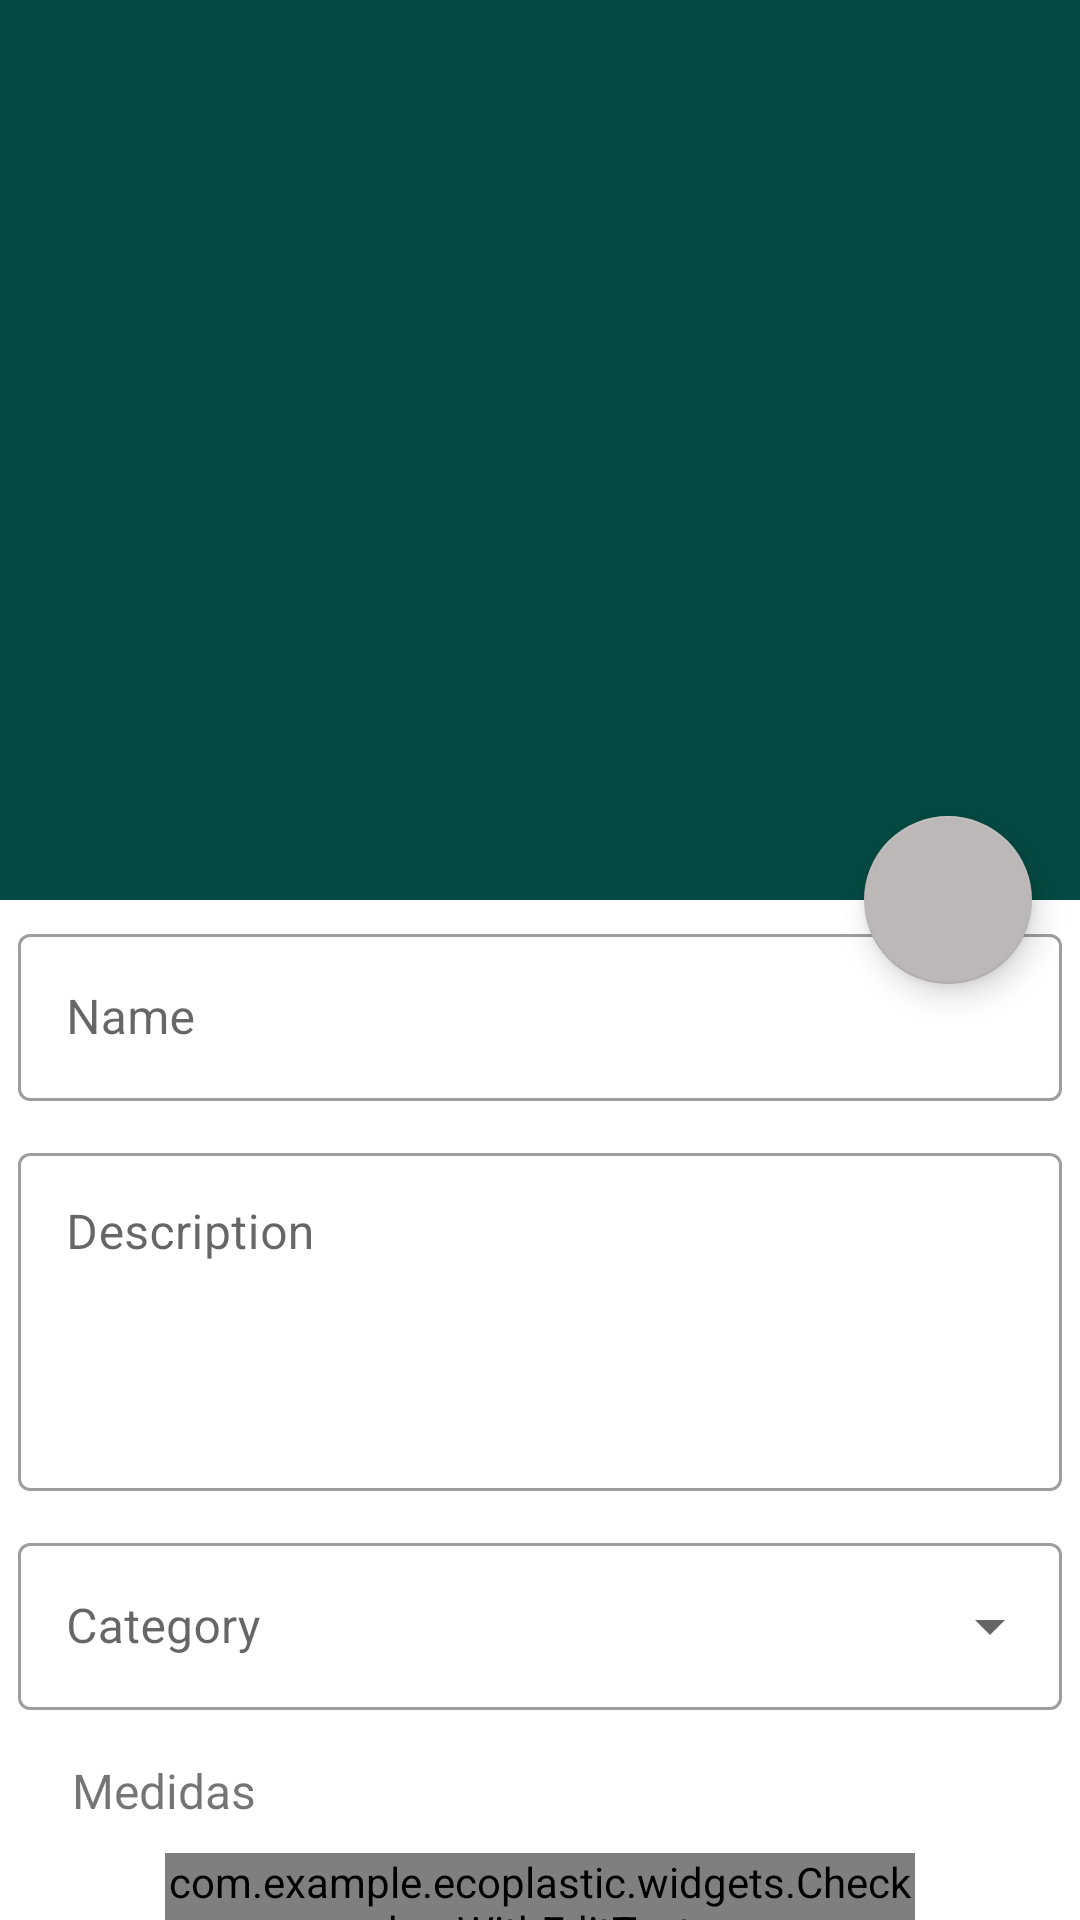

Produce the Android XML layout that renders to this screen, including the resource entries it uses.
<!-- AndroidManifest.xml: application theme Theme.EcoPlastic -->
<!-- res/layout/fragment_create_element.xml -->
<?xml version="1.0" encoding="utf-8"?>
<androidx.coordinatorlayout.widget.CoordinatorLayout
    xmlns:android="http://schemas.android.com/apk/res/android"
    xmlns:app="http://schemas.android.com/apk/res-auto"
    xmlns:tools="http://schemas.android.com/tools"
    xmlns:custom="http://schemas.android.com/apk/res-auto"
    android:layout_width="match_parent"
    android:layout_height="match_parent"
    tools:context=".fragments.FragmentCreateElement">

    <androidx.core.widget.NestedScrollView
        android:id="@+id/nestedScrollView"
        android:layout_width="match_parent"
        android:layout_height="wrap_content"
        >

        <LinearLayout
            android:id="@+id/create_element_container"
            android:layout_width="match_parent"
            android:layout_height="wrap_content"
            android:layout_marginBottom="60dp"
            android:orientation="vertical">

            <ImageView
                android:id="@+id/create_element_image"
                android:layout_width="match_parent"
                android:layout_height="300dp"
                android:background="@color/green_normal"
                android:src="@drawable/ic_baseline_image_24"
                />

            <com.google.android.material.textfield.TextInputLayout
                style="@style/Widget.MaterialComponents.TextInputLayout.OutlinedBox"
                android:layout_width="match_parent"
                android:layout_height="wrap_content"
                android:layout_margin="6dp"
                android:hint="@string/create_element_name">

                <com.google.android.material.textfield.TextInputEditText
                    android:id="@+id/create_element_name"
                    android:layout_width="match_parent"
                    android:layout_height="wrap_content"
                    android:inputType="text" />
            </com.google.android.material.textfield.TextInputLayout>

            <com.google.android.material.textfield.TextInputLayout
                style="@style/Widget.MaterialComponents.TextInputLayout.OutlinedBox"
                android:layout_width="match_parent"
                android:layout_height="wrap_content"
                android:layout_margin="6dp"
                android:hint="@string/create_element_description">

                <com.google.android.material.textfield.TextInputEditText
                    android:id="@+id/create_element_description"
                    android:layout_width="match_parent"
                    android:layout_height="wrap_content"
                    android:gravity="top"
                    android:inputType="textMultiLine"
                    android:lines="4"
                    android:overScrollMode="always"
                    android:scrollbarStyle="insideInset"
                    android:scrollbars="vertical"
                    android:scrollHorizontally="false" />
            </com.google.android.material.textfield.TextInputLayout>
            <com.google.android.material.textfield.TextInputLayout
                android:layout_width="match_parent"
                android:layout_height="wrap_content"
                android:layout_margin="6dp"
                android:hint="@string/create_element_select_category"
                style="@style/Widget.MaterialComponents.TextInputLayout.OutlinedBox.ExposedDropdownMenu"
                >
                <AutoCompleteTextView
                    android:id="@+id/create_element_category"
                    android:layout_width="match_parent"
                    android:layout_height="wrap_content"
                    android:inputType="none"/>
            </com.google.android.material.textfield.TextInputLayout>

            <TextView
                android:layout_width="wrap_content"
                android:layout_height="wrap_content"
                android:text="@string/create_element_medidas"
                android:layout_marginStart="24dp"
                android:layout_marginTop="10dp"
                android:layout_marginBottom="10dp"
                android:textSize="16sp"
                tools:ignore="MissingConstraints" />

            <LinearLayout
                android:layout_width="wrap_content"
                android:layout_height="wrap_content"
                android:orientation="vertical"
                android:layout_gravity="center">

                <com.example.ecoplastic.widgets.CheckboxWithEditText
                    android:id="@+id/create_element_size_s"
                    android:layout_width="250dp"
                    android:layout_height="wrap_content"
                    android:orientation="horizontal"
                    android:gravity="center"
                    custom:textSize="S"
                    />
                <com.example.ecoplastic.widgets.CheckboxWithEditText
                    android:id="@+id/create_element_size_m"
                    android:layout_width="250dp"
                    android:layout_height="wrap_content"
                    android:orientation="horizontal"
                    android:gravity="center"
                    custom:textSize="M"
                    />
                <com.example.ecoplastic.widgets.CheckboxWithEditText
                    android:id="@+id/create_element_size_l"
                    android:layout_width="250dp"
                    android:layout_height="wrap_content"
                    android:orientation="horizontal"
                    android:gravity="center"
                    custom:textSize="L"
                    />
                <com.example.ecoplastic.widgets.CheckboxWithEditText
                    android:id="@+id/create_element_size_xl"
                    android:layout_width="250dp"
                    android:layout_height="wrap_content"
                    android:orientation="horizontal"
                    android:gravity="center"
                    custom:textSize="XL"
                    />
            </LinearLayout>
            <Button
                android:id="@+id/create_element_bCreate"
                android:layout_width="match_parent"
                android:layout_height="match_parent"
                android:layout_marginBottom="50dp"
                android:layout_margin="10dp"
                android:text="@string/create_element_button_text" />
        </LinearLayout>
    </androidx.core.widget.NestedScrollView>
    <com.google.android.material.floatingactionbutton.FloatingActionButton
        android:id="@+id/create_element_floating_action"
        android:layout_width="wrap_content"
        android:layout_height="wrap_content"
        android:layout_margin="16dp"
        android:src="@drawable/ic_baseline_photo_camera_24"
        app:backgroundTint="#BCB8B8"
        app:tint="@color/green_normal"
        app:layout_anchor="@id/create_element_image"
        app:layout_anchorGravity="bottom|right|end"
        />

</androidx.coordinatorlayout.widget.CoordinatorLayout>
<!-- resources referenced by this layout -->
<resources>
  <color name="green_normal">#044a42</color>
  <string name="create_element_button_text">Create element</string>
  <string name="create_element_description">Description</string>
  <string name="create_element_medidas">Medidas</string>
  <string name="create_element_name">Name</string>
  <string name="create_element_select_category">Category</string>
  <style name="Theme.EcoPlastic" parent="Theme.MaterialComponents.DayNight.NoActionBar">
          
          <item name="colorPrimary">@color/purple_500</item>
          <item name="colorPrimaryVariant">@color/purple_700</item>
          <item name="colorOnPrimary">@color/white</item>
          
          <item name="colorSecondary">@color/teal_200</item>
          <item name="colorSecondaryVariant">@color/teal_700</item>
          <item name="colorOnSecondary">@color/black</item>
          
          <item name="android:statusBarColor">?attr/colorPrimaryVariant</item>
          
      </style>
  <color name="purple_500">#044a42</color>
  <color name="purple_700">#FF3700B3</color>
  <color name="white">#FFFFFFFF</color>
  <color name="teal_200">#FF03DAC5</color>
  <color name="teal_700">#FF018786</color>
  <color name="black">#FF000000</color>
</resources>
